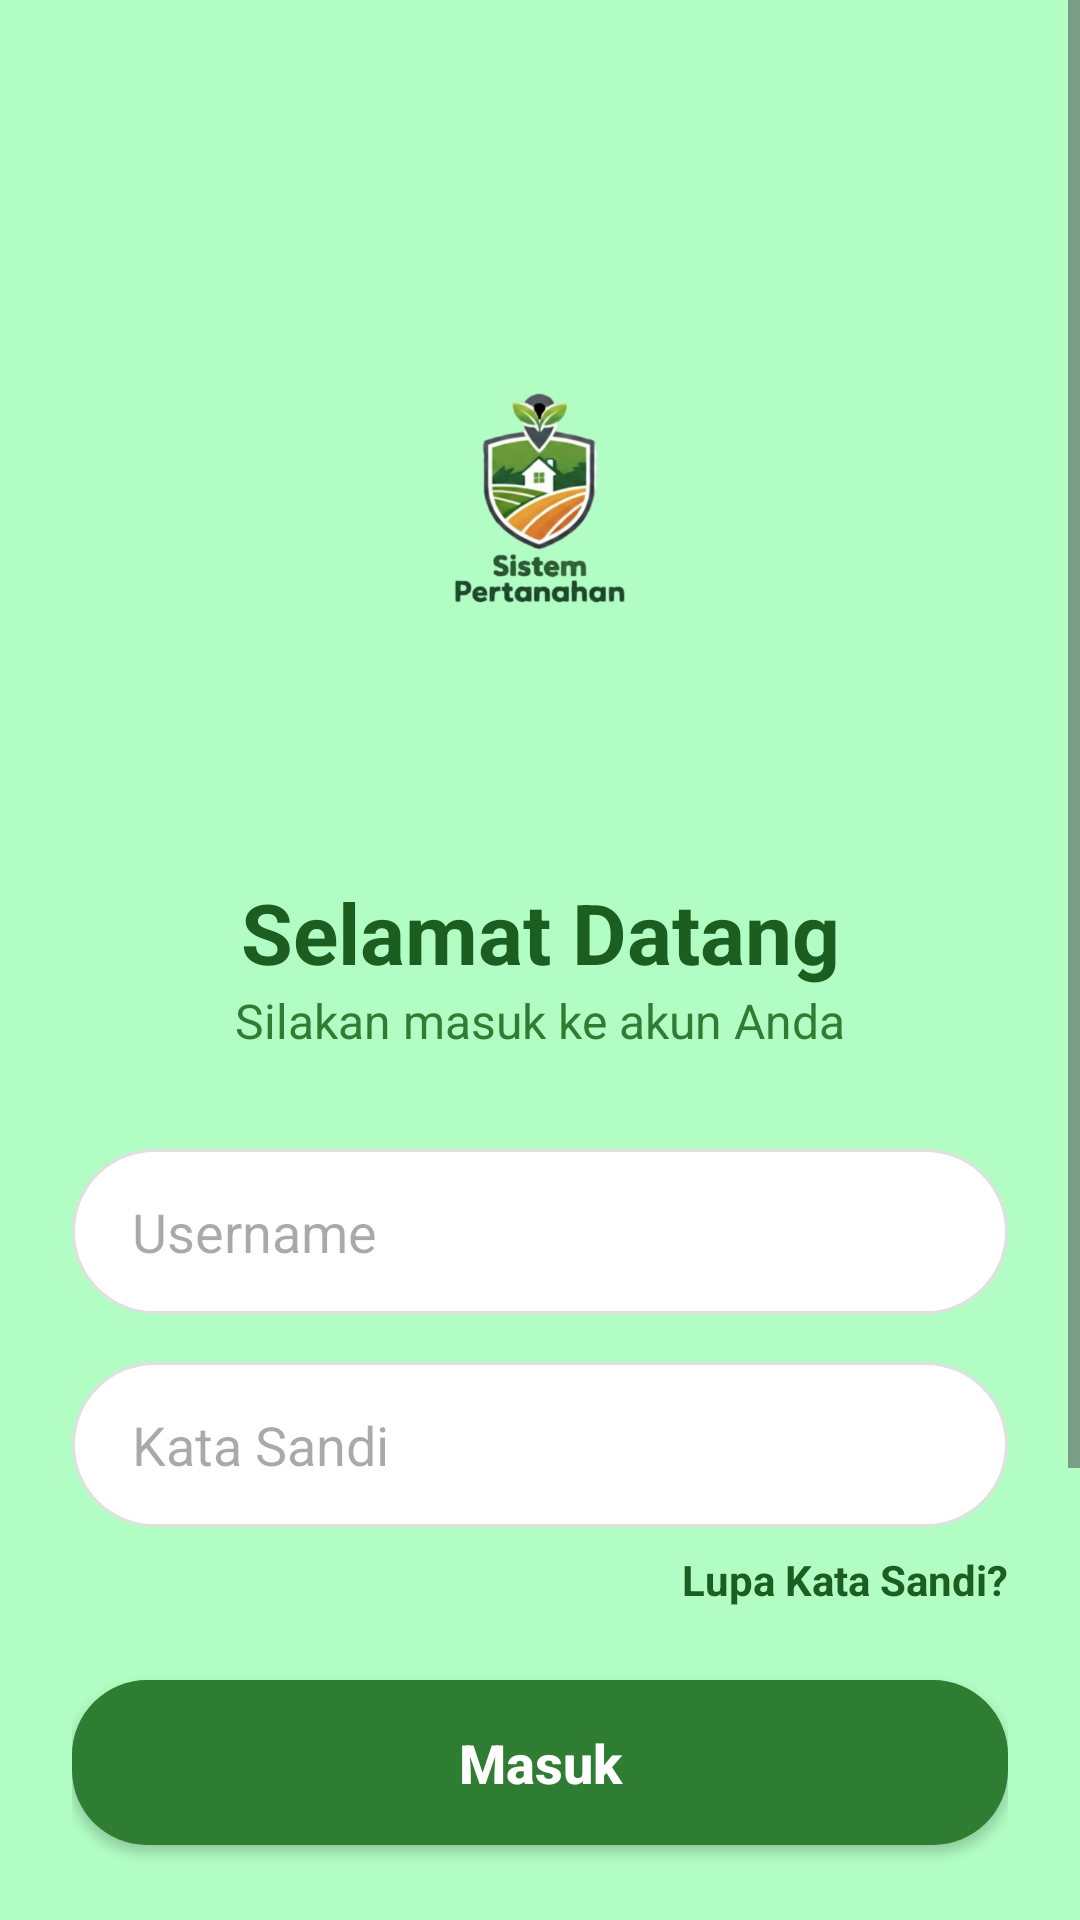

Write the Android layout XML for this screen, with the resource values it uses.
<!-- AndroidManifest.xml: application theme Theme.ArsyadBalance -->
<!-- res/layout/activity_bina_desa.xml -->
<?xml version="1.0" encoding="utf-8"?>
<androidx.constraintlayout.widget.ConstraintLayout xmlns:android="http://schemas.android.com/apk/res/android"
    xmlns:app="http://schemas.android.com/apk/res-auto"
    xmlns:tools="http://schemas.android.com/tools"
    android:id="@+id/main"
    android:layout_width="match_parent"
    android:layout_height="match_parent"
    android:background="@color/bg"
    tools:context=".BinaDesaActivity">

    <ScrollView
        android:layout_width="match_parent"
        android:layout_height="match_parent"
        android:fillViewport="true">

        <androidx.constraintlayout.widget.ConstraintLayout
            android:layout_width="match_parent"
            android:layout_height="wrap_content"
            android:padding="24dp">

            <ImageView
                android:id="@+id/ivLogo"
                android:layout_width="250dp"
                android:layout_height="220dp"
                android:layout_marginTop="32dp"
                android:contentDescription="@string/desc_logo"
                android:src="@drawable/logo_bina_desa"
                android:scaleType="fitCenter"
                app:layout_constraintEnd_toEndOf="parent"
                app:layout_constraintStart_toStartOf="parent"
                app:layout_constraintTop_toTopOf="parent" />

            <TextView
                android:id="@+id/tvWelcome"
                android:layout_width="wrap_content"
                android:layout_height="wrap_content"
                android:layout_marginTop="16dp"
                android:text="@string/welcome_back"
                android:textColor="#1B5E20"
                android:textSize="28sp"
                android:textStyle="bold"
                app:layout_constraintEnd_toEndOf="parent"
                app:layout_constraintStart_toStartOf="parent"
                app:layout_constraintTop_toBottomOf="@+id/ivLogo" />

            <TextView
                android:id="@+id/tvSubtitle"
                android:layout_width="wrap_content"
                android:layout_height="wrap_content"
                android:text="@string/login_subtitle"
                android:textColor="#2E7D32"
                android:textSize="16sp"
                app:layout_constraintEnd_toEndOf="parent"
                app:layout_constraintStart_toStartOf="parent"
                app:layout_constraintTop_toBottomOf="@+id/tvWelcome" />

            <EditText
                android:id="@+id/etEmail"
                android:layout_width="0dp"
                android:layout_height="55dp"
                android:layout_marginTop="32dp"
                android:autofillHints="emailAddress"
                android:background="@drawable/bg_input_rounded"
                android:hint="Username"
                android:inputType="textEmailAddress"
                android:paddingHorizontal="20dp"
                app:layout_constraintEnd_toEndOf="parent"
                app:layout_constraintStart_toStartOf="parent"
                app:layout_constraintTop_toBottomOf="@+id/tvSubtitle" />

            <EditText
                android:id="@+id/etPassword"
                android:layout_width="0dp"
                android:layout_height="55dp"
                android:layout_marginTop="16dp"
                android:autofillHints="password"
                android:background="@drawable/bg_input_rounded"
                android:hint="@string/password_hint"
                android:inputType="textPassword"
                android:paddingHorizontal="20dp"
                app:layout_constraintEnd_toEndOf="parent"
                app:layout_constraintStart_toStartOf="parent"
                app:layout_constraintTop_toBottomOf="@+id/etEmail" />

            <TextView
                android:id="@+id/tvForgotPassword"
                android:layout_width="wrap_content"
                android:layout_height="wrap_content"
                android:layout_marginTop="8dp"
                android:text="@string/forgot_password"
                android:textColor="#1B5E20"
                android:textStyle="bold"
                app:layout_constraintEnd_toEndOf="@+id/etPassword"
                app:layout_constraintTop_toBottomOf="@+id/etPassword" />

            <androidx.appcompat.widget.AppCompatButton
                android:id="@+id/btnLogin"
                android:layout_width="0dp"
                android:layout_height="55dp"
                android:layout_marginTop="24dp"
                android:background="@drawable/bg_button_green"
                android:text="@string/login_button"
                android:textAllCaps="false"
                android:textColor="@android:color/white"
                android:textSize="18sp"
                android:textStyle="bold"
                app:layout_constraintEnd_toEndOf="parent"
                app:layout_constraintStart_toStartOf="parent"
                app:layout_constraintTop_toBottomOf="@+id/tvForgotPassword" />

            <LinearLayout
                android:id="@+id/llOr"
                android:layout_width="match_parent"
                android:layout_height="wrap_content"
                android:layout_marginTop="24dp"
                android:gravity="center"
                android:orientation="horizontal"
                app:layout_constraintTop_toBottomOf="@+id/btnLogin">

                <View
                    android:layout_width="0dp"
                    android:layout_height="1dp"
                    android:layout_weight="1"
                    android:background="#2E7D32" />

                <TextView
                    android:layout_width="wrap_content"
                    android:layout_height="wrap_content"
                    android:layout_marginHorizontal="16dp"
                    android:text="@string/or_login_with"
                    android:textColor="#333333" />

                <View
                    android:layout_width="0dp"
                    android:layout_height="1dp"
                    android:layout_weight="1"
                    android:background="#2E7D32" />
            </LinearLayout>

            <LinearLayout
                android:id="@+id/llSocialLogin"
                android:layout_width="match_parent"
                android:layout_height="wrap_content"
                android:layout_marginTop="20dp"
                android:gravity="center"
                android:orientation="horizontal"
                app:layout_constraintTop_toBottomOf="@+id/llOr">

                <androidx.cardview.widget.CardView
                    android:id="@+id/cvGoogle"
                    android:layout_width="60dp"
                    android:layout_height="60dp"
                    android:layout_marginEnd="16dp"
                    app:cardCornerRadius="30dp"
                    app:cardElevation="2dp">

                    <ImageView
                        android:layout_width="30dp"
                        android:layout_height="30dp"
                        android:layout_gravity="center"
                        android:contentDescription="@string/desc_google"
                        android:src="@drawable/ic_google" />
                </androidx.cardview.widget.CardView>

                <androidx.cardview.widget.CardView
                    android:id="@+id/cvFacebook"
                    android:layout_width="60dp"
                    android:layout_height="60dp"
                    app:cardCornerRadius="30dp"
                    app:cardElevation="2dp">

                    <ImageView
                        android:layout_width="30dp"
                        android:layout_height="30dp"
                        android:layout_gravity="center"
                        android:contentDescription="@string/desc_facebook"
                        android:src="@drawable/ic_facebook" />
                </androidx.cardview.widget.CardView>
            </LinearLayout>

            <LinearLayout
                android:layout_width="wrap_content"
                android:layout_height="wrap_content"
                android:layout_marginTop="32dp"
                android:layout_marginBottom="24dp"
                android:orientation="horizontal"
                app:layout_constraintBottom_toBottomOf="parent"
                app:layout_constraintEnd_toEndOf="parent"
                app:layout_constraintStart_toStartOf="parent"
                app:layout_constraintTop_toBottomOf="@+id/llSocialLogin"
                app:layout_constraintVertical_bias="1">

                <TextView
                    android:layout_width="wrap_content"
                    android:layout_height="wrap_content"
                    android:text="@string/dont_have_account"
                    android:textColor="#333333" />

                <TextView
                    android:id="@+id/tvRegister"
                    android:layout_width="wrap_content"
                    android:layout_height="wrap_content"
                    android:text="@string/register_now"
                    android:textColor="#1B5E20"
                    android:textStyle="bold" />
            </LinearLayout>

        </androidx.constraintlayout.widget.ConstraintLayout>
    </ScrollView>

</androidx.constraintlayout.widget.ConstraintLayout>
<!-- resources referenced by this layout -->
<resources>
  <color name="bg">#B1FDC4</color>
  <!-- drawable bg_button_green (drawable) -->
  <?xml version="1.0" encoding="utf-8"?>
  <shape xmlns:android="http://schemas.android.com/apk/res/android"
      android:shape="rectangle">
      <solid android:color="#2E7D32" />
      <corners android:radius="25dp" />
  </shape>
  <!-- drawable bg_input_rounded (drawable) -->
  <?xml version="1.0" encoding="utf-8"?>
  <shape xmlns:android="http://schemas.android.com/apk/res/android"
      android:shape="rectangle">
      <corners android:radius="50dp" />
      <stroke android:width="1dp" android:color="#E0E0E0" />
      <solid android:color="#FFFFFF" />
  </shape>
  <!-- drawable logo_bina_desa: png bitmap (drawable, 117863 bytes) -->
  <string name="desc_facebook">Masuk dengan Facebook</string>
  <string name="desc_google">Masuk dengan Google</string>
  <string name="desc_logo">Logo Bina Desa</string>
  <string name="dont_have_account">Belum punya akun? </string>
  <string name="forgot_password">Lupa Kata Sandi?</string>
  <string name="login_button">Masuk</string>
  <string name="login_subtitle">Silakan masuk ke akun Anda</string>
  <string name="or_login_with">Atau masuk dengan</string>
  <string name="password_hint">Kata Sandi</string>
  <string name="register_now">Daftar Sekarang</string>
  <string name="welcome_back">Selamat Datang</string>
  <style name="Theme.ArsyadBalance" parent="Base.Theme.ArsyadBalance" />
  <style name="Base.Theme.ArsyadBalance" parent="Theme.Material3.DayNight.NoActionBar">
          
          
      </style>
</resources>
